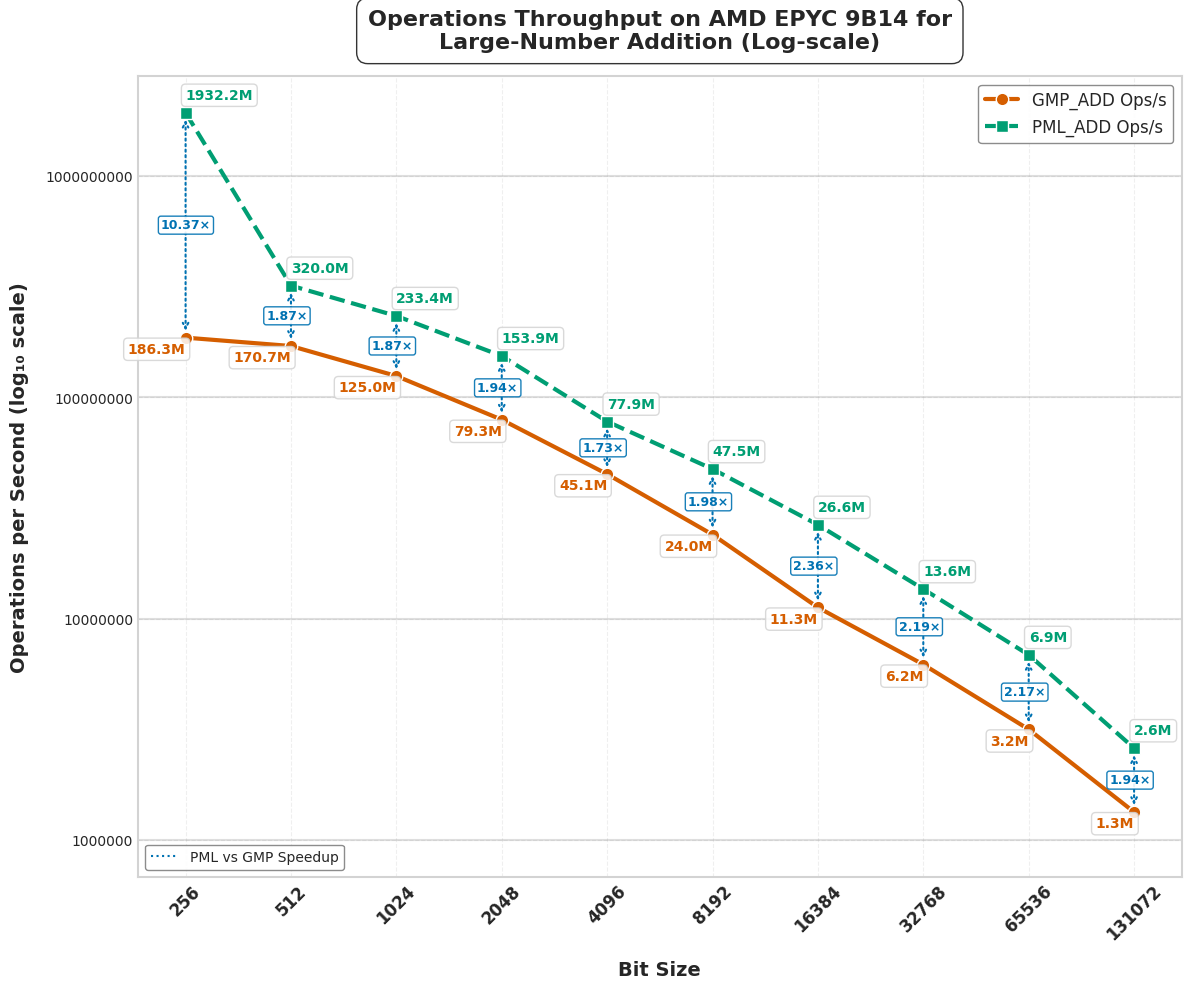

Generate this figure with matplotlib:
import matplotlib.pyplot as plt
import numpy as np
import pandas as pd
from matplotlib import rcParams
from matplotlib.ticker import ScalarFormatter

# Apply professional styling
plt.style.use('seaborn-v0_8-whitegrid')
rcParams['font.family'] = 'sans-serif'
rcParams['font.sans-serif'] = ['Arial', 'DejaVu Sans', 'Liberation Sans', 'Bitstream Vera Sans', 'sans-serif']

# New Data
data = {
    "Bit Size": [256, 512, 1024, 2048, 4096, 8192, 16384, 32768, 65536, 131072],
    "GMP_ADD Time (ns)": [5.2, 6.1, 8, 12.6, 22.2, 41.6, 88.7, 161.4, 315.2, 745.3],
    "PML_ADD Time (ns)": [1.5, 3.1, 4.1, 6.4, 12.4, 21, 37.5, 73.3, 145.6, 383.7],
    "Speedup (PML_ADD) Time": [3.47, 1.97, 1.95, 1.97, 1.79, 1.98, 2.37, 2.20, 2.16, 1.94],
    "GMP_ADD Ops": [186274989, 170741433, 124986512, 79347296, 45051459, 24023000, 11259055, 6221864, 3170014, 1341365],
    "PML_ADD Ops": [1932181390, 319967326, 233397152, 153937907, 77853132, 47505948, 26605267, 13633599, 6879164, 2606459],
    "Speedup (PML_ADD) Ops": [10.37, 1.87, 1.87, 1.94, 1.73, 1.98, 2.36, 2.19, 2.17, 1.94],
}



df = pd.DataFrame(data)

# Enhanced color palette - color-blind friendly but more vibrant
gmp_color = "#D55E00"     # Red-orange
pml_color = "#009E73"     # Teal green
speedup_color = "#0072B2" # Blue
bg_color = "#FFFFFF"      # White

# --- Plot for Operations Per Second (Log-Log Scale) with enhanced visuals ---
fig2 = plt.figure(figsize=(12, 10), dpi=300)
fig2.patch.set_facecolor(bg_color)
ax2 = fig2.add_subplot(111)
ax2.set_facecolor(bg_color)

# Add subtle grid with lower alpha for cleaner look
ax2.grid(True, linestyle='--', alpha=0.3, color='#CCCCCC')

# Add decade lines for the y-axis to make log scale more obvious
y_values = [1e6, 1e7, 1e8, 1e9]
for y in y_values:
    ax2.axhline(y=y, linestyle='-', alpha=0.25, color='gray', zorder=1)

# Enhanced line styling with more pronounced markers
gmp_line = ax2.plot(df["Bit Size"], df["GMP_ADD Ops"], 
                   marker='o', linestyle='-', linewidth=3, markersize=9,
                   label="GMP_ADD Ops/s", color=gmp_color, markeredgecolor='white', 
                   markeredgewidth=1, zorder=3)

pml_line = ax2.plot(df["Bit Size"], df["PML_ADD Ops"], 
                   marker='s', linestyle='--', linewidth=3, markersize=9,
                   label="PML_ADD Ops/s", color=pml_color, markeredgecolor='white', 
                   markeredgewidth=1, zorder=3)

# Add arrows and speedup annotations between the data points
for i, bit_size in enumerate(df["Bit Size"]):
    gmp_ops = df["GMP_ADD Ops"][i]
    pml_ops = df["PML_ADD Ops"][i]
    speedup = df["Speedup (PML_ADD) Ops"][i]
    
    # Calculate midpoint for annotation (in log space)
    mid_y = np.sqrt(gmp_ops * pml_ops)  # Geometric mean for log scale
    
    # Draw arrow from GMP to PML
    ax2.annotate('', 
                xy=(bit_size, pml_ops),      # end point
                xytext=(bit_size, gmp_ops),  # start point
                arrowprops=dict(arrowstyle='<->', linestyle=':', 
                              color=speedup_color, linewidth=1.5,
                              shrinkA=5, shrinkB=5),
                zorder=2)
    
    # Add speedup text
    ax2.text(bit_size*0.85, mid_y, f"{speedup:.2f}×", 
            color=speedup_color, fontweight='bold', fontsize=9,
            bbox=dict(facecolor='white', alpha=0.9, edgecolor=speedup_color,
                     boxstyle='round,pad=0.2'),
            ha='left', va='center')

# Operation count annotations - formatted for readability
for i, bit_size in enumerate(df["Bit Size"]):
    # Format operations count in millions (M) or thousands (K)
    if df["GMP_ADD Ops"][i] >= 1e6:
        gmp_text = f"{df['GMP_ADD Ops'][i]/1e6:.1f}M"
    else:
        gmp_text = f"{df['GMP_ADD Ops'][i]/1e3:.1f}K"
        
    if df["PML_ADD Ops"][i] >= 1e6:
        pml_text = f"{df['PML_ADD Ops'][i]/1e6:.1f}M"
    else:
        pml_text = f"{df['PML_ADD Ops'][i]/1e3:.1f}K"
    
    ax2.text(bit_size, df["GMP_ADD Ops"][i] * 0.85, 
             gmp_text, 
             fontsize=10, ha='right', color=gmp_color, fontweight="bold", 
             bbox=dict(facecolor='white', alpha=0.85, edgecolor='lightgray', 
                      boxstyle='round,pad=0.3'))
    
    ax2.text(bit_size, df["PML_ADD Ops"][i] * 1.15, 
             pml_text, 
             fontsize=10, ha='left', color=pml_color, fontweight="bold", 
             bbox=dict(facecolor='white', alpha=0.85, edgecolor='lightgray', 
                      boxstyle='round,pad=0.3'))

# Scale and label settings
ax2.set_xscale("log", base=2)
ax2.set_yscale("log", base=10)
ax2.set_xticks(df["Bit Size"])
ax2.set_xticklabels(df["Bit Size"], rotation=45, fontsize=12, fontweight="bold")

# Set y-axis tick formatting
formatter = ScalarFormatter()
formatter.set_scientific(False)
ax2.yaxis.set_major_formatter(formatter)

# More prominent axis labels with log scale indicator
ax2.set_xlabel("Bit Size", fontsize=14, fontweight="bold", labelpad=12)
ax2.set_ylabel("Operations per Second (log₁₀ scale)", fontsize=14, fontweight="bold", labelpad=12)


# Add a subtle spline to the title
title = ax2.set_title("Operations Throughput on AMD EPYC 9B14 for\nLarge-Number Addition (Log-scale)", 
                     fontsize=16, fontweight="bold", pad=20)
plt.setp(title, bbox=dict(facecolor=bg_color, edgecolor=None, alpha=0.8, 
                         pad=5, boxstyle='round,pad=0.5'))

# Enhanced legend with shadow
legend = ax2.legend(loc='upper right', fontsize=12, frameon=True, 
                   edgecolor='gray', fancybox=True, framealpha=0.9)

# Add a legend item for speedup
from matplotlib.lines import Line2D
custom_lines = [Line2D([0], [0], color=speedup_color, linestyle=':', marker='', markersize=0)]
custom_labels = ["PML vs GMP Speedup"]
second_legend = ax2.legend(custom_lines, custom_labels, loc='lower left', 
                         fontsize=10, frameon=True, edgecolor='gray', 
                         fancybox=True, framealpha=0.9)
ax2.add_artist(legend)  # Add back the first legend

# Add a subtle border to the figure
for spine in ax2.spines.values():
    spine.set_edgecolor('lightgray')
    spine.set_linewidth(1.5)

plt.tight_layout(pad=1)
plt.savefig("cpu4_operations_add.svg", dpi=300, bbox_inches='tight', facecolor=bg_color)